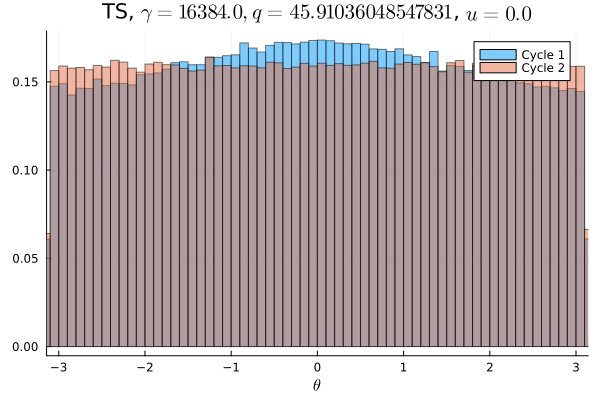

The data file committed next to this chart (first rows):
Cycle 1, Cycle 2
0.009253, 0.009772
0.009237, 0.009856
0.009359, 0.009888
0.009184, 0.01006
0.008962, 0.009875
0.009088, 0.009891
0.009316, 0.009922
0.009072, 0.009941
0.009347, 0.009891
0.009562, 0.01002
0.009403, 0.009909
0.009175, 0.01018
0.009372, 0.009981
0.009672, 0.01022
0.009156, 0.01005
0.009369, 0.01005
0.009275, 0.009803
0.009831, 0.009531
0.009919, 0.01017
0.0094, 0.01011
0.01002, 0.01024
0.009413, 0.009969
0.01013, 0.009903
0.01003, 0.01003
0.01017, 0.01006
0.01031, 0.009906
0.009822, 0.009769
0.01015, 0.009862
0.009975, 0.009881
0.01036, 0.01022
0.01022, 0.0102
0.01046, 0.01
0.01014, 0.009987
0.01033, 0.01002
0.01053, 0.009975
0.01055, 0.009869
0.01069, 0.009806
0.01067, 0.01033
0.01068, 0.01002
0.01052, 0.009687
0.01033, 0.009875
0.01087, 0.01036
0.01066, 0.01021
0.01102, 0.00995
0.01098, 0.009922
0.0105, 0.009941
0.01095, 0.009922
0.01068, 0.01005
0.01083, 0.01005
0.01108, 0.009997
0.01099, 0.009947
0.01084, 0.01012
0.01096, 0.0102
0.01083, 0.009866
0.01076, 0.01023
0.01066, 0.01002
0.01094, 0.009888
0.01074, 0.01012
0.01074, 0.0101
0.01048, 0.01006
... 40 more rows
